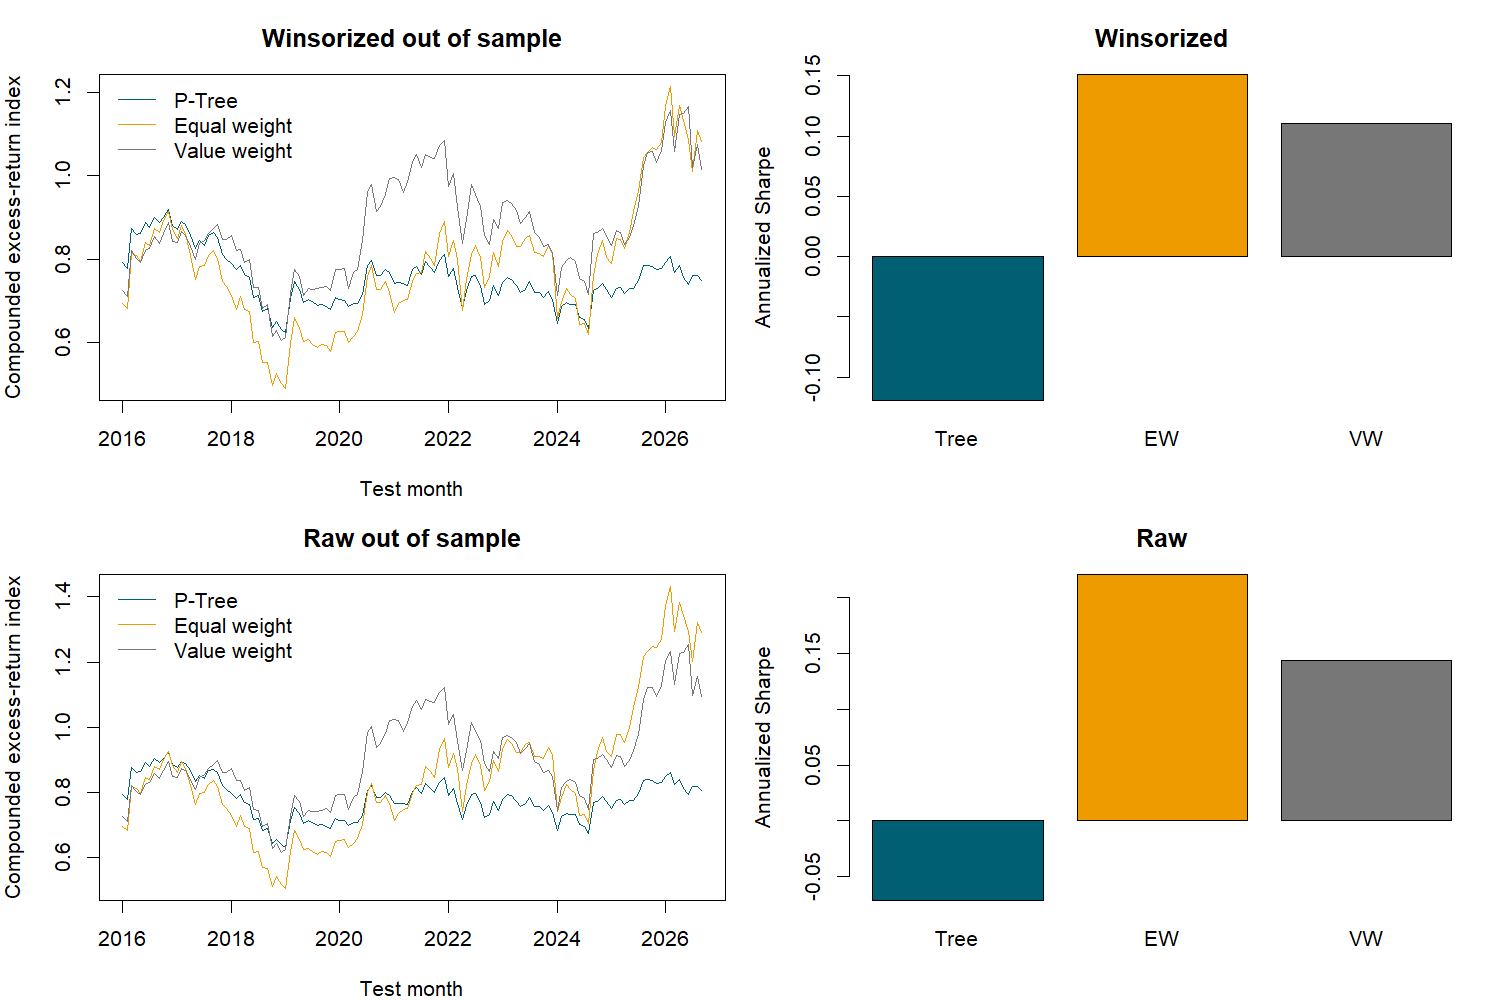

The table this chart was drawn from, first rows:
period, kind, strategy, n, annual_mean, annual_vol, Sharpe, max_drawdown
Test, Raw, Tree, 129, -0.01009, 0.1415, -0.07133, -0.3694
Test, Raw, EW, 129, 0.05234, 0.237, 0.2209, -0.4956
Test, Raw, VW, 129, 0.02923, 0.2033, 0.1438, -0.3848
Train, Raw, Tree, 192, 0.09554, 0.222, 0.4304, -0.5499
Train, Raw, EW, 192, 0.1922, 0.3435, 0.5594, -0.6928
Train, Raw, VW, 192, 0.1143, 0.3, 0.3809, -0.7143
Test, Winsorized, Tree, 129, -0.0168, 0.1408, -0.1193, -0.3754
Test, Winsorized, EW, 129, 0.0356, 0.236, 0.1509, -0.5088
Test, Winsorized, VW, 129, 0.02238, 0.2027, 0.1104, -0.3945
Train, Winsorized, Tree, 192, 0.09114, 0.2216, 0.4112, -0.5528
Train, Winsorized, EW, 192, 0.1839, 0.3424, 0.5371, -0.6927
Train, Winsorized, VW, 192, 0.1121, 0.2995, 0.3742, -0.7148
